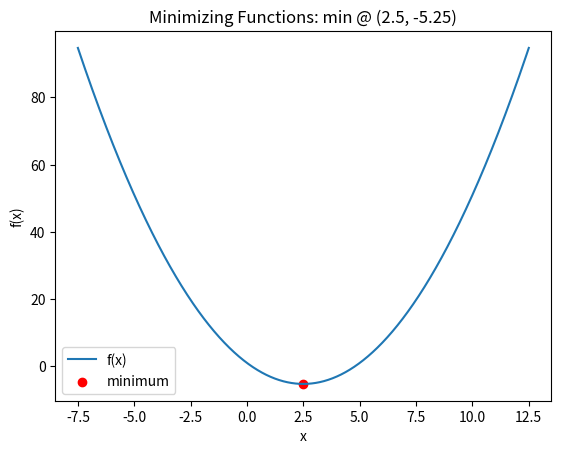

Here is the Python script that generated this plot:
# -*- coding: utf-8 -*-
"""
Created on Mon Mar 29 14:35:49 2021

@author: d338c921
"""

import matplotlib.pyplot as plt
import numpy as np
from scipy import optimize

#Write a program that can find the minimum of a function that you define. The function can be any one (even very simple) as long as it actually has a minimum. 
#You are welcome to use any standard or external C++ or Python libraries (you don't need to implement the minimization routine, only the function to be minimized).
#You can also try to visualize your function and the location of the minimum (not required).

#define the function to be minimized
f = lambda x: x*x - 5*x + 1

#find the coordinates of the minimum
minimum = optimize.minimize(f, 0)

#x coordinate
x_min = minimum.x[0]
#y coordinate
y_min = minimum.fun

#set an x array for plotting
x = np.linspace(x_min - 10, x_min + 10, 2000)

plt.figure()
plt.plot(x, f(x), label = "f(x)")
plt.scatter(x_min, y_min, marker = "o", color = "r", label = "minimum")
plt.title("Minimizing Functions: min @ (" + str(np.round(x_min, decimals = 2)) + ", " + str(np.round(y_min, decimals = 2)) + ")")
plt.ylabel("f(x)")
plt.xlabel("x")
plt.legend()
